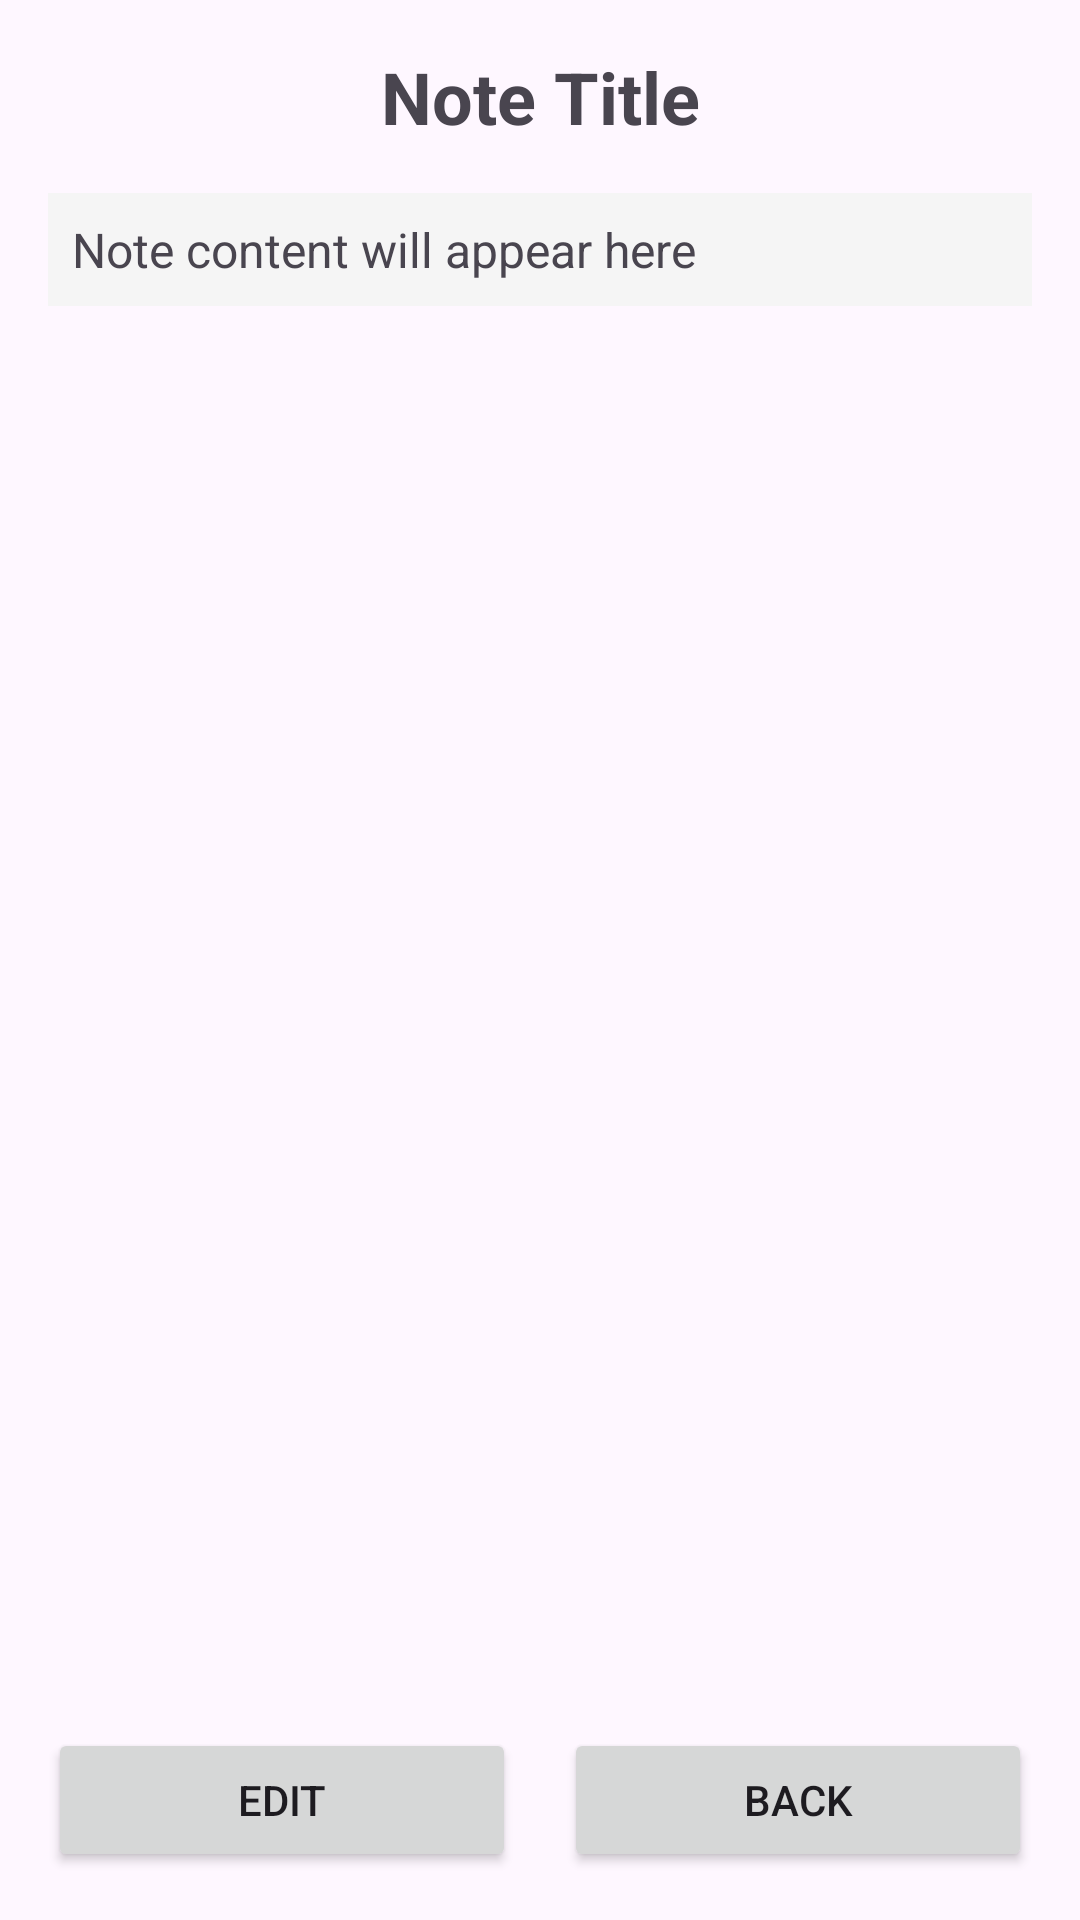

Reconstruct the res/layout file that produces this screen, plus the resources it refers to.
<!-- AndroidManifest.xml: application theme Theme.Sdp_lab -->
<!-- res/layout/activity_view_note.xml -->
<?xml version="1.0" encoding="utf-8"?>
<LinearLayout xmlns:android="http://schemas.android.com/apk/res/android"
    android:layout_width="match_parent"
    android:layout_height="match_parent"
    android:orientation="vertical"
    android:padding="16dp">

    <TextView
        android:id="@+id/titleTextView"
        android:layout_width="match_parent"
        android:layout_height="wrap_content"
        android:text="Note Title"
        android:textSize="24sp"
        android:textStyle="bold"
        android:gravity="center"
        android:layout_marginBottom="16dp" />

    <ScrollView
        android:layout_width="match_parent"
        android:layout_height="0dp"
        android:layout_weight="1"
        android:layout_marginBottom="16dp">

        <TextView
            android:id="@+id/contentTextView"
            android:layout_width="match_parent"
            android:layout_height="wrap_content"
            android:text="Note content will appear here"
            android:textSize="16sp"
            android:padding="8dp"
            android:background="#f5f5f5" />
    </ScrollView>

    <LinearLayout
        android:layout_width="match_parent"
        android:layout_height="wrap_content"
        android:orientation="horizontal">

        <Button
            android:id="@+id/editButton"
            android:layout_width="0dp"
            android:layout_height="wrap_content"
            android:layout_weight="1"
            android:text="Edit"
            android:layout_marginEnd="8dp" />

        <Button
            android:id="@+id/backButton"
            android:layout_width="0dp"
            android:layout_height="wrap_content"
            android:layout_weight="1"
            android:text="Back"
            android:layout_marginStart="8dp" />
    </LinearLayout>

</LinearLayout>
<!-- resources referenced by this layout -->
<resources>
  <style name="Theme.Sdp_lab" parent="Base.Theme.Sdp_lab" />
  <style name="Base.Theme.Sdp_lab" parent="Theme.Material3.DayNight.NoActionBar">
          
          
      </style>
</resources>
